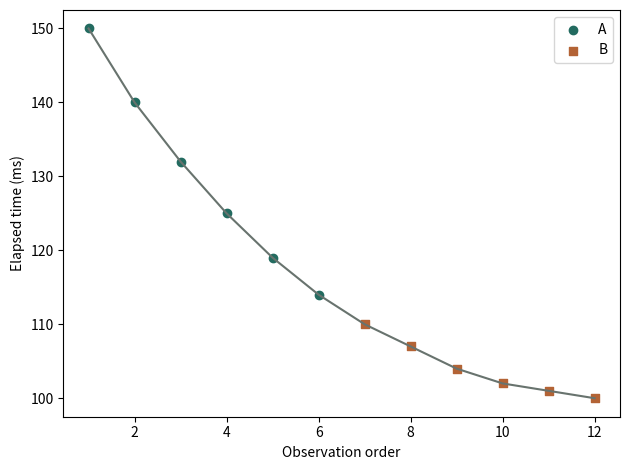

This chart was generated by the following Python code:
# Copyright © 2026 Christopher Snow
# Invented data. See the lesson for assumptions and interpretation.
import numpy as np
import matplotlib.pyplot as plt
elapsed = np.array([150, 140, 132, 125, 119, 114, 110, 107, 104, 102, 101, 100])
labels = np.repeat(["A", "B"], 6)
print("Run labels:", labels)
print("Mean time for A (ms):", elapsed[labels == "A"].mean())
print("Mean time for B (ms):", elapsed[labels == "B"].mean())
plt.plot(np.arange(1, 13), elapsed, "-", color="#68736e")
positions = np.arange(1, len(elapsed) + 1)
plt.scatter(positions[labels == "A"], elapsed[labels == "A"], marker="o", color="#236b60", label="A")
plt.scatter(positions[labels == "B"], elapsed[labels == "B"], marker="s", color="#b36335", label="B")
plt.legend()
plt.xlabel("Observation order"); plt.ylabel("Elapsed time (ms)")
plt.tight_layout()
